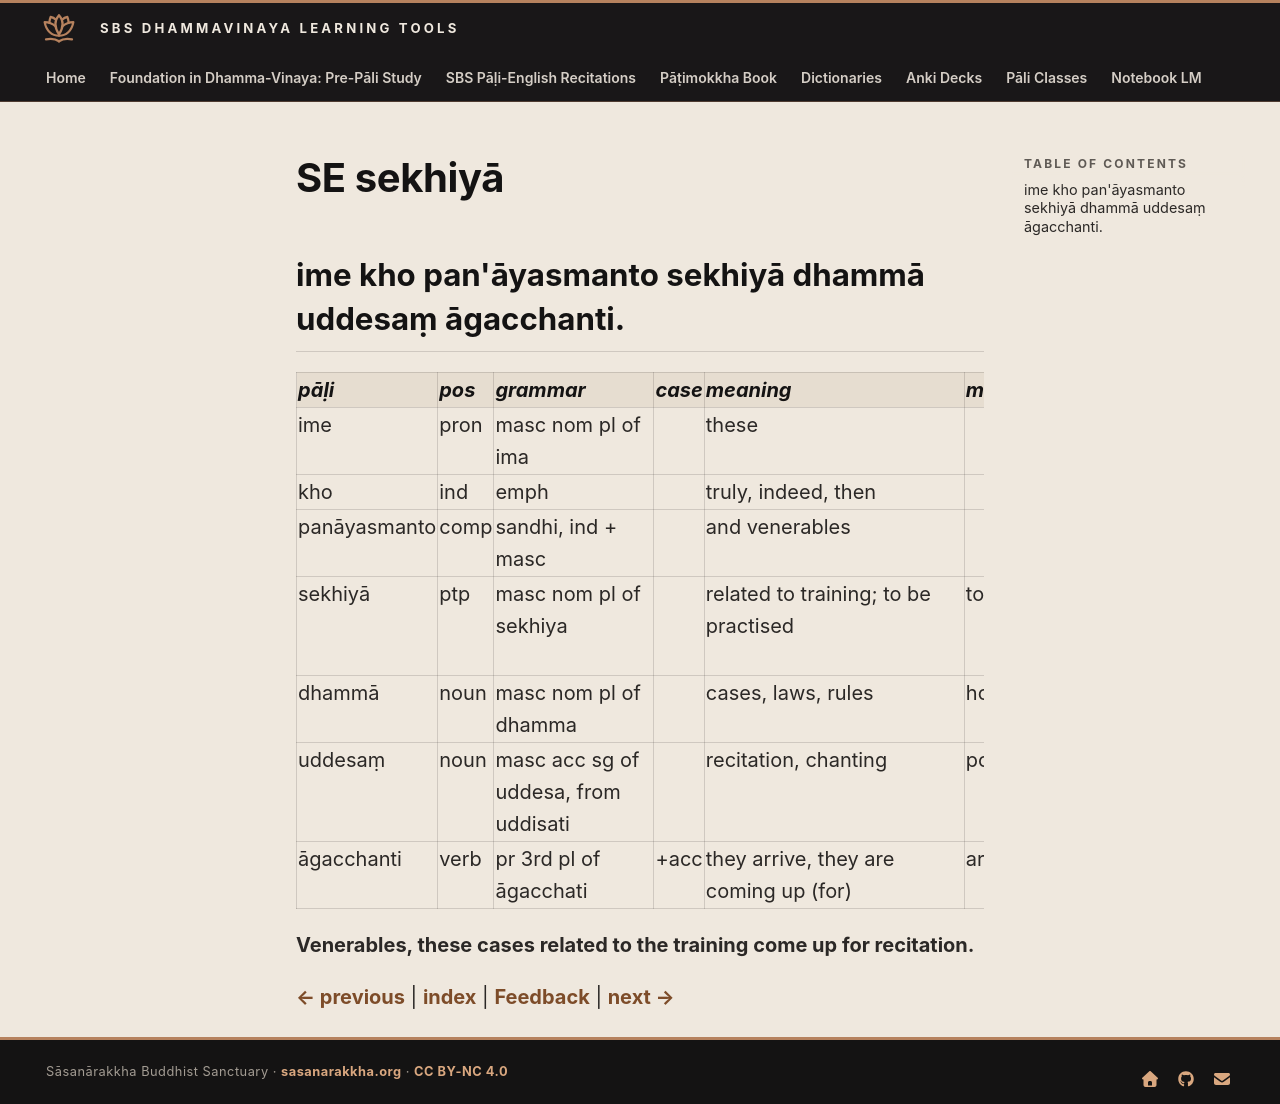

repository: sasanarakkha/study-tools · page: 6-pali-class/bhikkhu-patimokkha/159-se/index.html · generator: mkdocs

# SE sekhiyā

## ime kho pan'āyasmanto sekhiyā dhammā uddesaṃ āgacchanti.

| pāḷi | pos | grammar | case | meaning | meaning_lit | root | base | construction | compound_type | compound_construction |
| :--- | :--- | :--- | :--- | :--- | :--- | :--- | :--- | :--- | :--- | :--- |
| ime | pron | masc nom pl of ima | | these | | | | | | |
| kho | ind | emph | | truly, indeed, then | | | | | | |
| panāyasmanto | comp | sandhi, ind + masc | | and venerables | | | | pana + āyasmanto | | |
| sekhiyā | ptp | masc nom pl of sekhiya | | related to training; to be practised | to be trained | √sikkh (learn, train) | | √sikkh + *iya | | |
| dhammā | noun | masc nom pl of dhamma | | cases, laws, rules | holdings, supports | √dhar (hold) | | √dhar + ma | | |
| uddesaṃ | noun | masc acc sg of uddesa, from uddisati | | recitation, chanting | pointing up | √dis (point out, explain) | | ud + √dis + *a | | |
| āgacchanti | verb | pr 3rd pl of āgacchati | +acc | they arrive, they are coming up (for) | arrive | √gam (go) | √gam + a > gaccha (irreg) | ā + gaccha + ti | | |

**Venerables, these cases related to the training come up for recitation.**


[← previous](158-pd-end.md) | [index](index.md) | [Feedback](https://docs.google.com/forms/d/e/1FAIpQLSdG6zKDtlwibtrX-cbKVn4WmIs8miH4VnuJvb7f94plCDKJyA/viewform?usp=pp_url&entry.1433863141=sekhiy%C4%81) | [next →](160-se-1.md)
